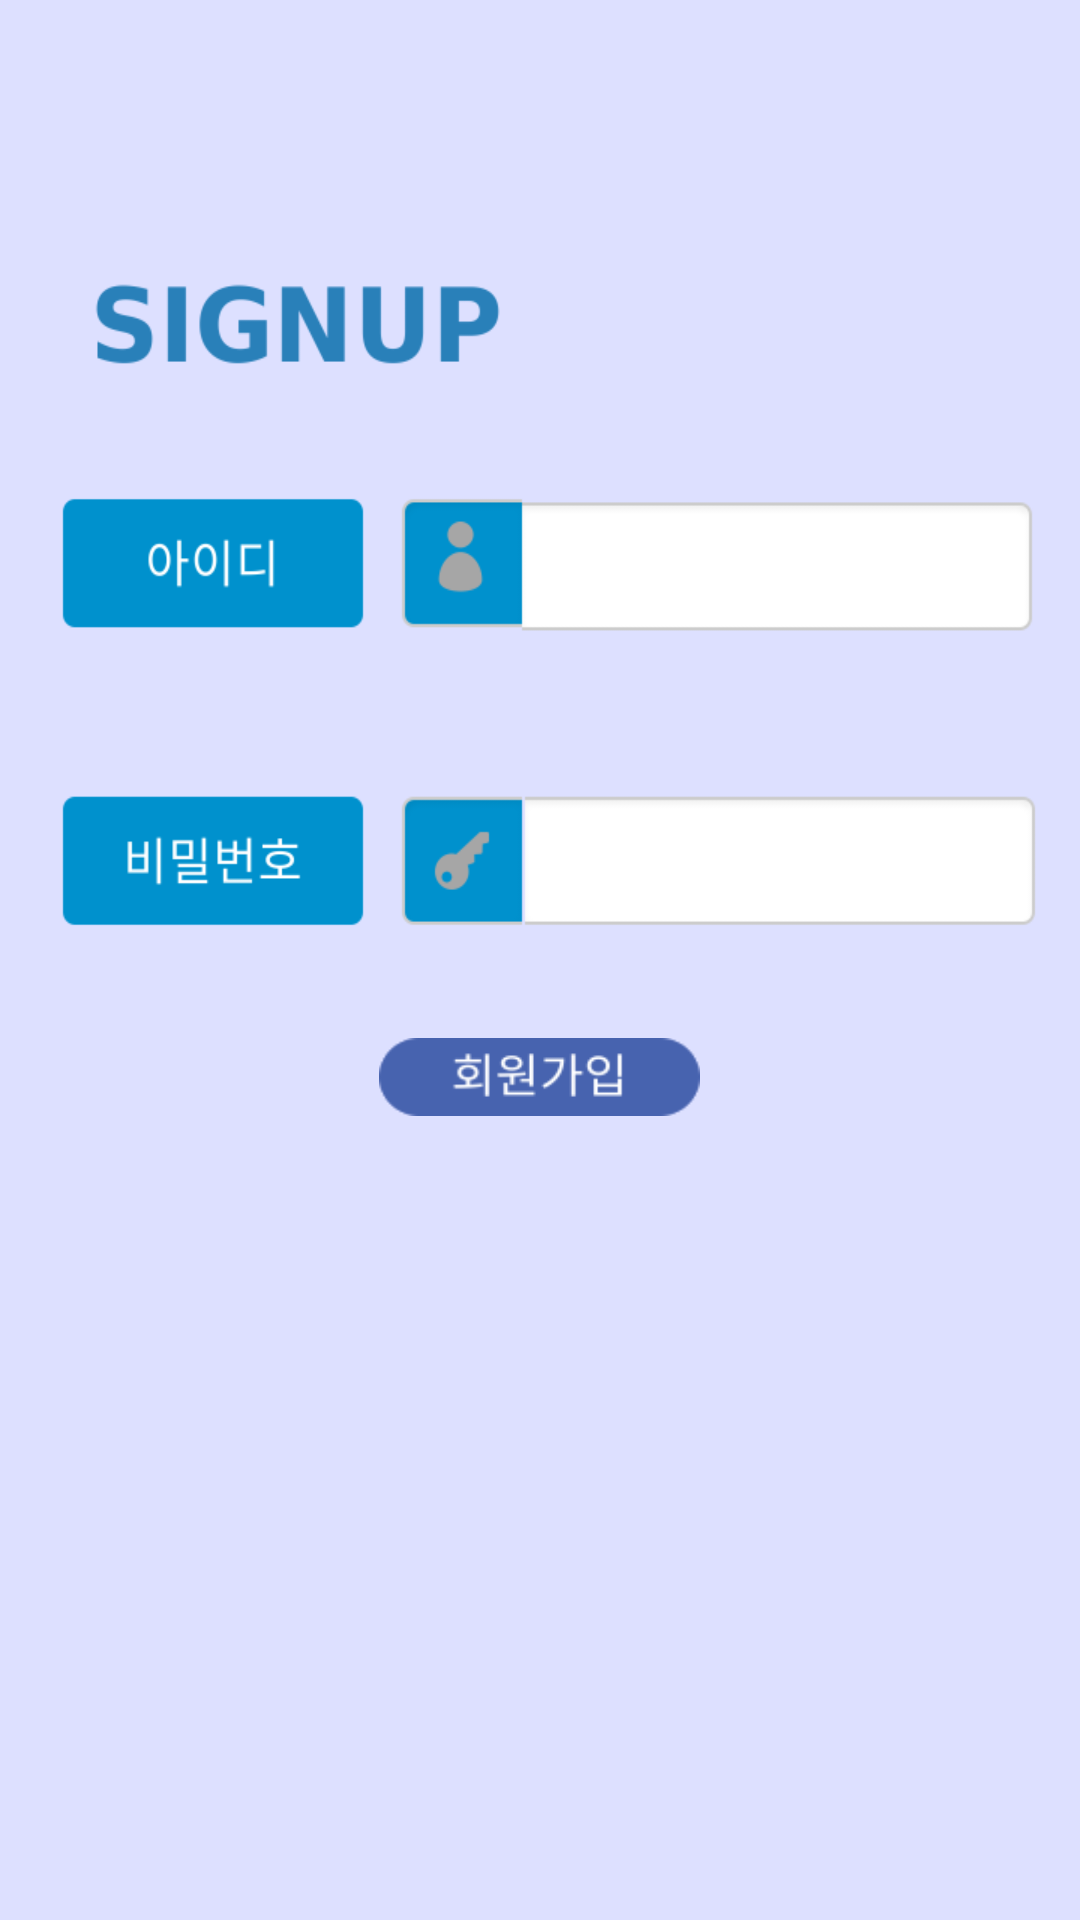

Layout XML and referenced resources for this Android screen:
<!-- AndroidManifest.xml: application theme AppTheme -->
<!-- res/layout/activity_register.xml -->
<?xml version="1.0" encoding="utf-8"?>
<RelativeLayout xmlns:android="http://schemas.android.com/apk/res/android"
    android:layout_width="match_parent"
    android:layout_height="match_parent"
    android:background="@drawable/register_image">


    <EditText
        android:id="@+id/RegisterPwText"
        android:layout_width="168dp"
        android:layout_height="wrap_content"
        android:layout_alignParentTop="true"
        android:layout_alignStart="@+id/RegisterIdText"
        android:layout_marginTop="264dp"
        android:background="@null"
        android:ems="10"
        android:inputType="textPassword" />


    <EditText
        android:id="@+id/RegisterIdText"
        android:layout_width="167dp"
        android:layout_height="wrap_content"
        android:layout_alignParentEnd="true"
        android:layout_alignParentTop="true"
        android:layout_marginEnd="16dp"
        android:layout_marginTop="173dp"
        android:background="@null"
        android:ems="10"
        android:inputType="textPersonName" />

    <Button
        android:id="@+id/RegisterOkButton"
        android:layout_width="107dp"
        android:layout_height="26dp"
        android:layout_alignParentBottom="true"
        android:layout_centerHorizontal="true"
        android:layout_marginBottom="268dp"
        android:background="@drawable/imgbtn_register" />
</RelativeLayout>
<!-- resources referenced by this layout -->
<resources>
  <!-- drawable imgbtn_register: png bitmap (drawable, 2001 bytes) -->
  <!-- drawable register_image: png bitmap (drawable, 19906 bytes) -->
  <style name="AppTheme" parent="Theme.AppCompat.Light.DarkActionBar">
          
          <item name="colorPrimary">@color/colorPrimary</item>
          <item name="colorPrimaryDark">@color/colorPrimaryDark</item>
          <item name="colorAccent">@color/colorAccent</item>
          <item name="windowActionBar">false</item>
          <item name="windowNoTitle">true</item>
          <item name="android:windowFullscreen">true</item>
      </style>
  <!-- not gathered from this repository: default colours our renderer supplied (Android Studio template values) -->
  <color name="colorPrimary">#FF6200EE</color>
  <color name="colorPrimaryDark">#FF3700B3</color>
  <color name="colorAccent">#FF03DAC5</color>
</resources>
